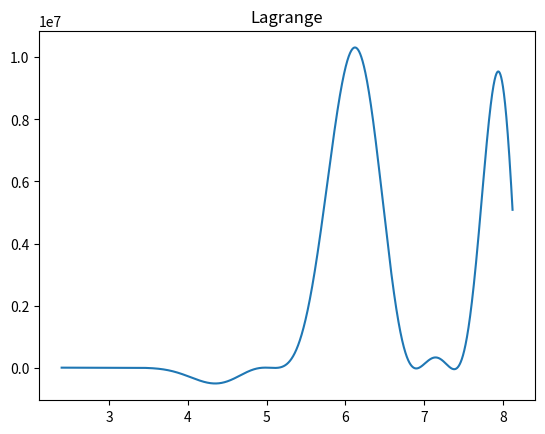
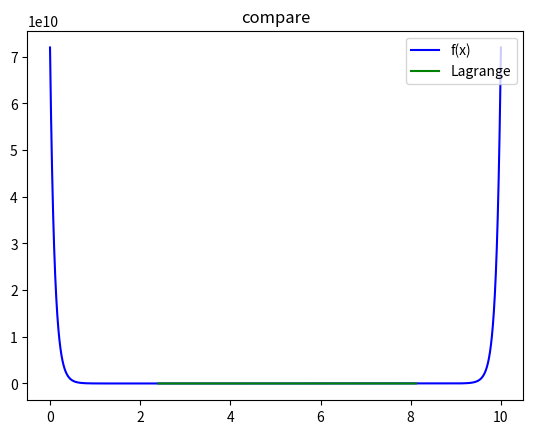
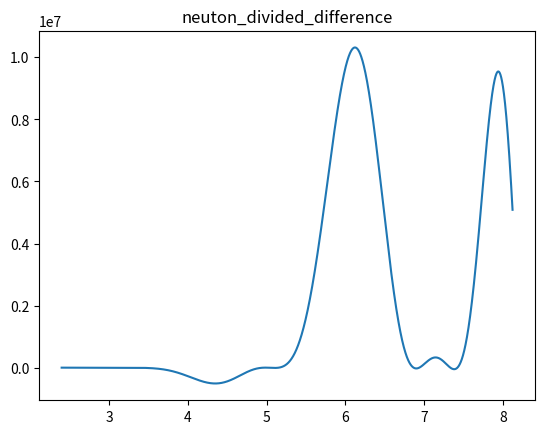
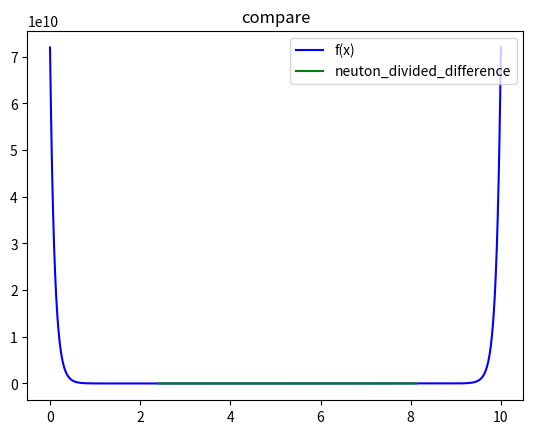
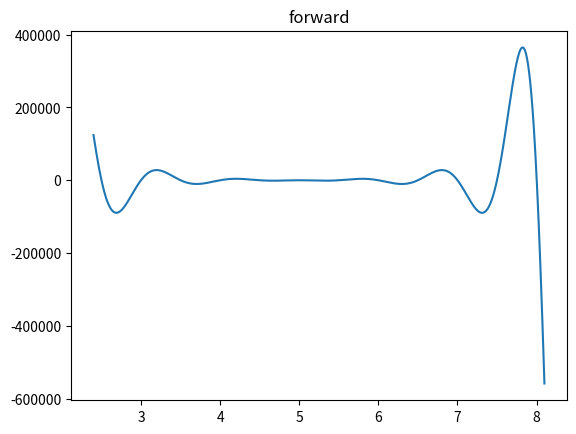
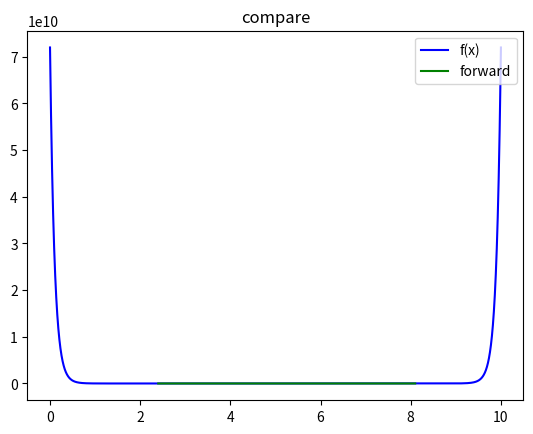
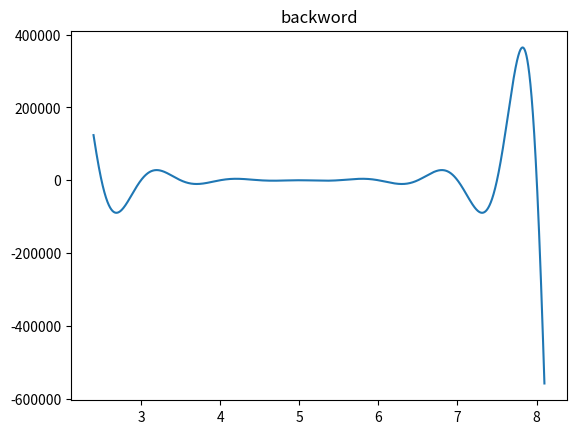
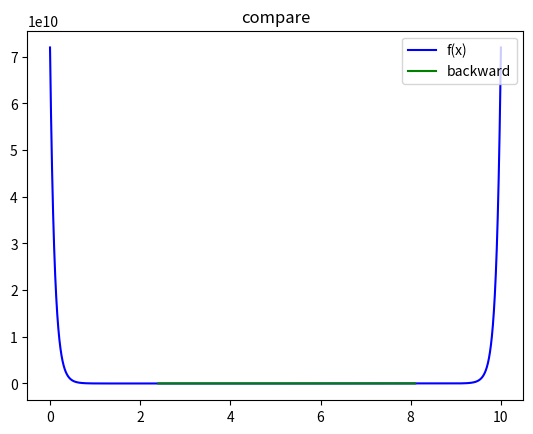

Here is the Python script that generated these plots, in order:
import numpy as np
import math
import random
import matplotlib.pyplot as plt

x = []
fx = []
factorial = []
customize_x = []
customize_fx = []
node = []
xi = []
def create_factorial():
	for i in range(1,101):
		temp = 1
		for j in range(1,i):
			temp *= j
		factorial.append(temp)
	
def readfile(filename):
	file = open(filename, 'r')
	for i in file.readlines():
		a,b = i.split()
		x.append(float(a))
		fx.append(float(b))

def Lagrange():
		i=2.4
		node.clear()
		xi.clear()
		while i <= 8.12:
			fi = 0
			for j in range(0,len(x)):
				temp = 1;
				for k in range(0,len(x)):
					if(k != j):
						temp *= (i-x[k]) / (x[j]-x[k]);
				temp *= fx[j]
				fi += temp;
			# print(fi);
			node.append(fi)
			xi.append(i)
			i+=0.001
		plt.title("Lagrange")
		plt.plot(xi,node)
		plt.show()

def cal_neuton(number,fi,index):
	n = fi[0][0]
	for i in range(1,index+1):
		temp = fi[i][0]
		for j in range(0,i):
			temp *= (number - x[j])
		n += temp
	return n 

def neuton_divided_difference():
	fi = []
	fi.append(fx)
	index = 0
	time = 1;
	
	while len(fi[index]) != 1:
		temparr = []
		for i in range(0,len(fi[index])-1):
			temp = fi[index][i+1] - fi[index][i]
			temp /= (x[i+time] - x[i])
			temparr.append(temp)
		time += 1
		fi.append(temparr)
		index += 1

	i = 2.4
	node.clear()
	xi.clear()
	while i <= 8.12:
		temp = cal_neuton(i,fi,index)
		node.append(temp)
		xi.append(i)
		i+=0.001
	plt.title("neuton_divided_difference")
	plt.plot(xi,node)
	plt.show()

def cal_forward(number,fi,index):
	s = (number - x[0])/(x[1] - x[0])

	n = fi[0][0]
	for i in range(1,index+1):
		temp = fi[i][0]
		for j in range(0,i):
			temp *= (s - j)
		temp /= factorial[i]
		n += temp
	return n 

def cal_backward(number,fi,index):
	s = (number - x[len(fi[0])-1])/(x[1] - x[0])

	n = fi[0][len(fi[0])-1]

	for i in range(1,index+1):
		temp = fi[i][len(fi[i])-1]
		for j in range(0,i):
			temp *= (s + j)
		temp /= factorial[i]
		n += temp
	return n 

def forward():
	fi = []
	fi.append(fx)
	index = 0
	time = 1;
	
	# build table
	while len(fi[index]) != 1:
		temparr = []
		for i in range(0,len(fi[index])-1):
			temp = fi[index][i+1] - fi[index][i]
			temparr.append(temp)
		time += 1
		fi.append(temparr)
		index += 1

	node.clear()
	xi.clear()
	i = 2.4
	while i <= 8.1:
		temp = cal_forward(i,fi,index)
		node.append(temp)
		xi.append(i)
		i += 0.001
	plt.title("forward")
	plt.plot(xi,node)
	plt.show()	 

def backward():
	fi = []
	fi.append(fx)
	index = 0
	time = 1;
	
	# build table
	while len(fi[index]) != 1:
		temparr = []
		for i in range(0,len(fi[index])-1):
			temp = fi[index][i+1] - fi[index][i]
			temparr.append(temp)
		time += 1
		fi.append(temparr)
		index += 1

	node.clear()
	xi.clear()

	i = 2.4
	while i <= 8.1:
		temp = cal_backward(i,fi,index)
		node.append(temp)
		xi.append(i)
		i += 0.001
	plt.title("backword")
	plt.plot(xi,node)
	plt.show()

def creat_UNEquidistant_data(diff):
	for i in range(0,30):
		x.append(random.uniform(0,10))
	
	for i in x:
		if diff == 1:
			temp = 3 * i * math.cos(2*i) - 3*i
		elif(diff == 2) :
			temp = math.sin(3*i) + 2 -  math.exp(i)
		elif(diff == 3):
			temp = math.exp(pow((i-5),2)) - math.sin(3*(i+12))-5
		fx.append(temp)

def customize_function_create(diff):
	i = 0
	while i<= 10:
		customize_x.append(i)
		if diff == 1:
			temp = 3 * i * math.cos(2*i) - 3*i
		elif(diff == 2): #sin(3x)+2-exp(x)
			temp = math.sin(3*i) + 2 -  math.exp(i)
		elif(diff == 3):
			temp = math.exp(pow((i-5),2)) - math.sin(3*(i+12))-5

		customize_fx.append(temp)
		i += 0.0001

def compare(name):
	plt.title("compare")
	plt.plot(customize_x,customize_fx,color = 'blue',label = "f(x)")
	plt.plot(xi,node,color='green',label = name)
	plt.legend(loc='upper right')
	plt.show()

def creat_Equidistant_data(diff):
	i = 0
	while i <= 10:
		if(diff == 1):
			temp = 3 * i * math.cos(2*i) - 3*i
		elif(diff == 2): #sin(3x)+2-exp(x)
			temp = math.sin(3*i) + 2 -  math.exp(i)
		elif(diff == 3):
			temp = math.exp(pow((i-5),2)) - math.sin(3*(i+12))-5
		fx.append(temp)
		x.append(i)
		i+=0.5



# 老師實驗數據
# readfile('Equidistant.txt')
# Lagrange()
# neuton_divided_difference()

# x.clear()
# fx.clear()

create_factorial()
# readfile('unEquidistant.txt')
# forward()
# backward()

#customize function 
# 1. 3x*cos(2x)-3x
# customize_function_create(1)
# x.clear()
# fx.clear()
# creat_UNEquidistant_data(1)
# Lagrange()
# compare("Lagrange")
# neuton_divided_difference()
# compare("neuton_divided_difference")

# x.clear()
# fx.clear()
# creat_Equidistant_data(1)
# forward()
# compare("forward")
# backward()
# compare("backward")

# # 2. sin(3x)+2-exp(x)
# customize_fx.clear()
# customize_x.clear()
# customize_function_create(2)
# x.clear()
# fx.clear()
# creat_UNEquidistant_data(2)
# Lagrange()
# compare("Lagrange")
# neuton_divided_difference()
# compare("neuton_divided_difference")

# x.clear()
# fx.clear()
# creat_Equidistant_data(2)
# forward()
# compare("forward")
# backward()
# compare("backward")


# 3.exp((x-5)^2)-sin(3(x+12))-5
customize_fx.clear()
customize_x.clear()
customize_function_create(3)
x.clear()
fx.clear()
creat_UNEquidistant_data(3)
Lagrange()
compare("Lagrange")
neuton_divided_difference()
compare("neuton_divided_difference")

x.clear()
fx.clear()
creat_Equidistant_data(3)
forward()
compare("forward")
backward()
compare("backward")
